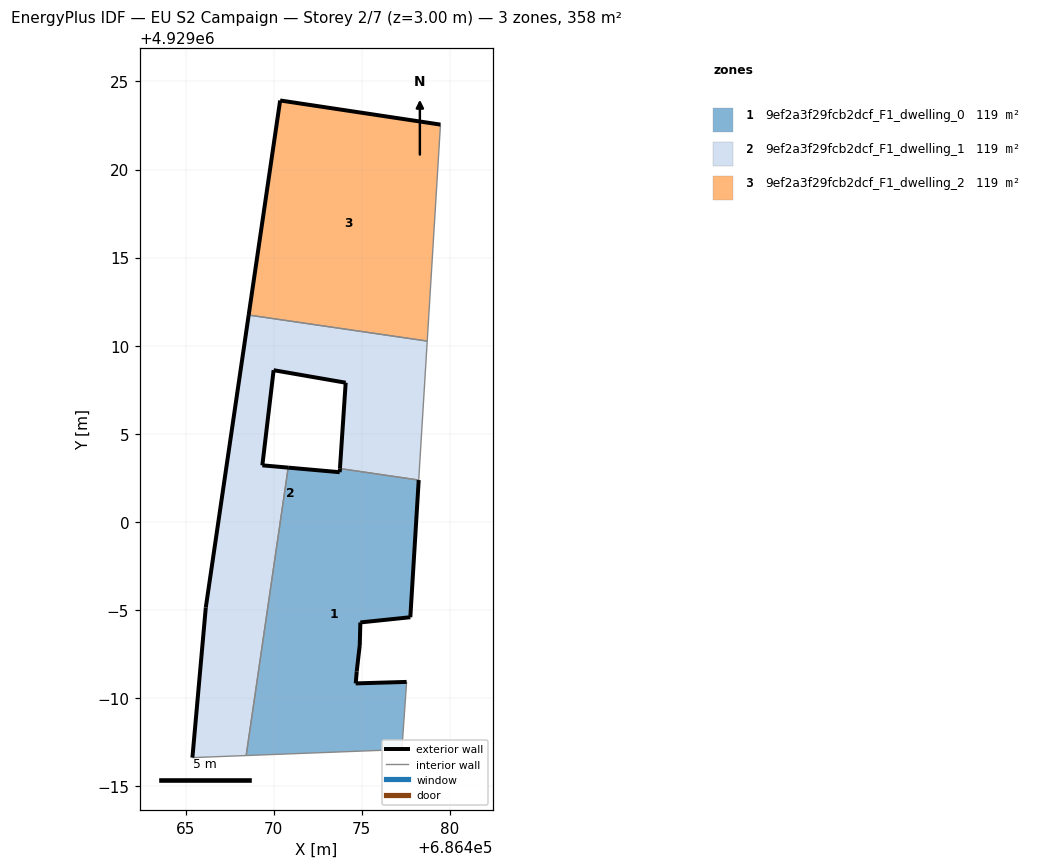
=== STOREY PLAN SPEC (per zone: floor XY polygon, exterior-wall plan segments, windows/doors) ===
zone 1: 9ef2a3f29fcb2dcf_F1_dwelling_0  (119.4 m²)
  floor: (686477.28, 4928987.08) (686477.55, 4928990.92) (686474.66, 4928990.83) (686474.71, 4928991.51) (686474.89, 4928993.01) (686474.92, 4928994.29) (686477.76, 4928994.59) (686478.23, 4929002.37) (686473.76, 4929003.03) (686473.75, 4929002.82) (686470.82, 4929003.08) (686468.44, 4928986.74)
  exterior wall: (686474.89, 4928993.01) – (686474.71, 4928991.51)  [1.5 m]
  exterior wall: (686474.71, 4928991.51) – (686474.66, 4928990.83)  [0.7 m]
  exterior wall: (686474.66, 4928990.83) – (686477.55, 4928990.92)  [2.9 m]
  exterior wall: (686470.82, 4929003.08) – (686473.75, 4929002.82)  [2.9 m]
  exterior wall: (686473.75, 4929002.82) – (686473.76, 4929003.03)  [0.2 m]
  exterior wall: (686478.23, 4929002.37) – (686477.76, 4928994.59)  [7.8 m]
  exterior wall: (686477.76, 4928994.59) – (686474.92, 4928994.29)  [2.9 m]
  exterior wall: (686474.92, 4928994.29) – (686474.89, 4928993.01)  [1.3 m]
  interior walls: 4
zone 2: 9ef2a3f29fcb2dcf_F1_dwelling_1  (119.4 m²)
  floor: (686468.44, 4928986.74) (686470.82, 4929003.08) (686469.36, 4929003.21) (686470.00, 4929008.61) (686474.09, 4929007.90) (686473.76, 4929003.03) (686478.23, 4929002.37) (686478.71, 4929010.26) (686468.58, 4929011.74) (686466.15, 4928995.14) (686465.39, 4928986.62)
  exterior wall: (686470.00, 4929008.61) – (686469.36, 4929003.21)  [5.4 m]
  exterior wall: (686469.36, 4929003.21) – (686470.82, 4929003.08)  [1.5 m]
  exterior wall: (686465.39, 4928986.62) – (686466.15, 4928995.14)  [8.6 m]
  exterior wall: (686466.15, 4928995.14) – (686468.58, 4929011.74)  [16.8 m]
  exterior wall: (686473.76, 4929003.03) – (686474.09, 4929007.90)  [4.9 m]
  exterior wall: (686474.09, 4929007.90) – (686470.00, 4929008.61)  [4.2 m]
  interior walls: 5
zone 3: 9ef2a3f29fcb2dcf_F1_dwelling_2  (119.5 m²)
  floor: (686478.71, 4929010.26) (686479.47, 4929022.55) (686470.37, 4929023.92) (686468.58, 4929011.74)
  exterior wall: (686468.58, 4929011.74) – (686470.37, 4929023.92)  [12.3 m]
  exterior wall: (686470.37, 4929023.92) – (686479.47, 4929022.55)  [9.2 m]
  interior walls: 2

=== DERIVED (storey summary) ===
Building: EU S2 Campaign
Storey: 2 of 7  (floor level z = 3.00 m)
Storey gross floor area: 358.3 m²
Zones on this storey: 3
  - 9ef2a3f29fcb2dcf_F1_dwelling_0: floor 119.4 m²; exterior wall 20.2 m (60.5 m²); WWR 0.0%
  - 9ef2a3f29fcb2dcf_F1_dwelling_1: floor 119.4 m²; exterior wall 41.3 m (123.8 m²); WWR 0.0%
  - 9ef2a3f29fcb2dcf_F1_dwelling_2: floor 119.5 m²; exterior wall 21.5 m (64.5 m²); WWR 0.0%
Zone adjacency (shared interzone walls):
  - 9ef2a3f29fcb2dcf_F1_dwelling_0 ↔ 9ef2a3f29fcb2dcf_F1_dwelling_1
  - 9ef2a3f29fcb2dcf_F1_dwelling_1 ↔ 9ef2a3f29fcb2dcf_F1_dwelling_2